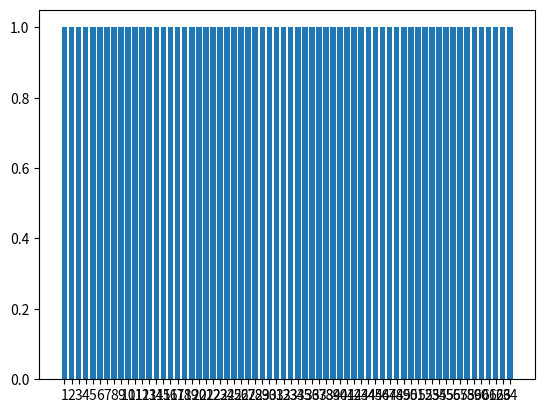

Write the Python code that produced this figure.
import matplotlib.pyplot as plt
import numpy as np

bits = 6
cycles = 2**bits
tShift = 7.7 #ms
tLayer = 2777.78 #ms
duty = 100#%
tOn = duty*tLayer/100
tBits = tLayer/cycles
OnBit = min(round(tOn / (tBits - tShift)), cycles)
OffBit = cycles - OnBit
print("Actual duty: ", OnBit*(tBits-tShift) / tLayer)
OnLessThanOff = OnBit <= OffBit

if OnLessThanOff:
    spread = 0 if not OnBit else cycles/OnBit
    halfspread = spread/2
else:
    spread = 0 if not OffBit else cycles/OffBit
    halfspread = spread/2

spread = round(spread)
halfspread = round(halfspread)
print(OnBit, OffBit, spread, halfspread)

x = np.array([str(i) for i in range(1,cycles+1)])
y = np.array([])
for i in range(1, cycles+1):
    if spread and (i - halfspread - 1) % spread == 0:
        bit = OnLessThanOff
    else:
        bit = not OnLessThanOff

    y = np.append(y, bit)

# print(x, '\n', y)
plt.bar(x,y)
plt.show()